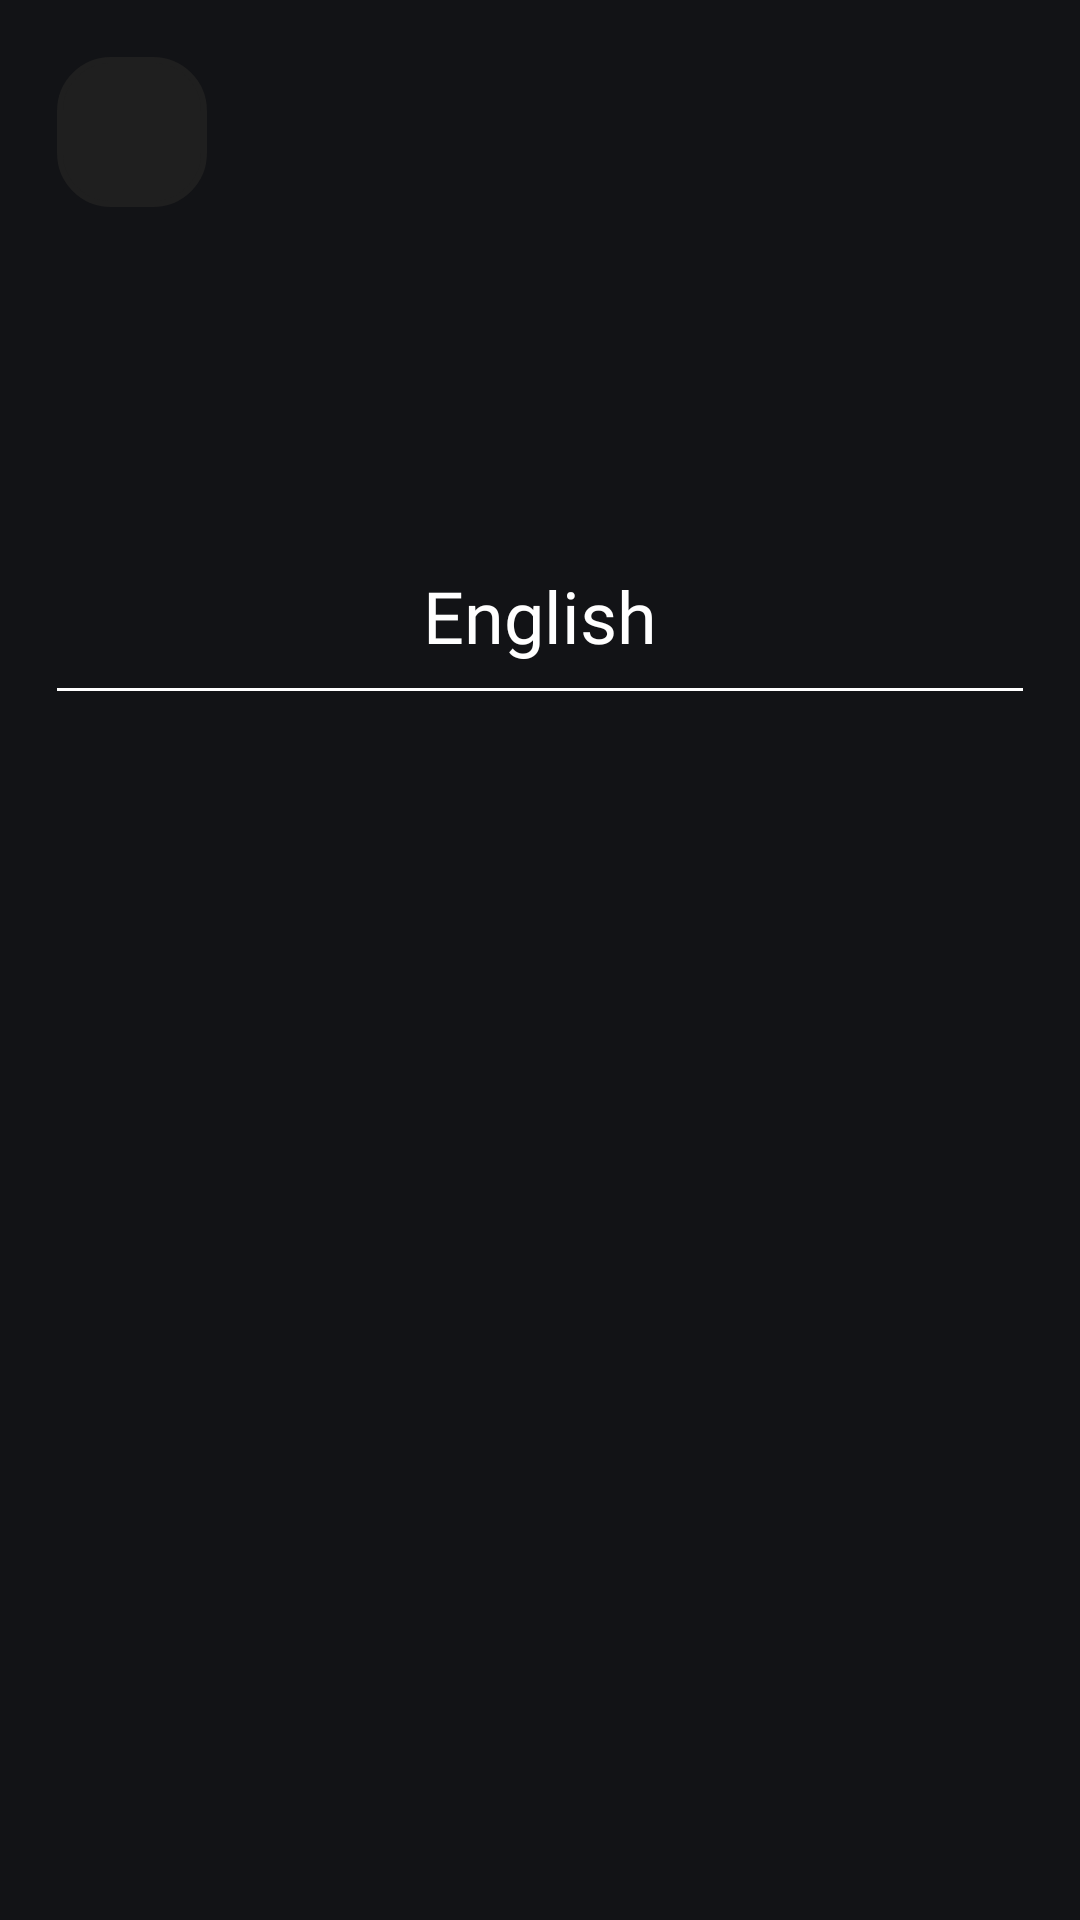

Write the Android layout XML for this screen, with the resource values it uses.
<!-- AndroidManifest.xml: application theme Theme.Material3.DynamicColors.Dark.NoActionBar -->
<!-- res/layout/activity_songs_list.xml -->
<?xml version="1.0" encoding="utf-8"?>
<LinearLayout xmlns:android="http://schemas.android.com/apk/res/android"
    xmlns:tools="http://schemas.android.com/tools"
    xmlns:app="http://schemas.android.com/apk/res-auto"
    android:orientation="vertical"
    android:layout_width="match_parent"
    android:layout_height="match_parent"
    android:padding="19dp"
    android:layout_marginTop="20dp"
    android:gravity="center_horizontal"
    tools:context=".SongsList">

<RelativeLayout
    android:layout_width="match_parent"
    android:layout_height="wrap_content">

    <ImageButton
        android:id="@+id/backButton"
        android:layout_width="50dp"
        android:layout_height="50dp"
        android:src="@drawable/round_arrow_back_24"
        android:background="@drawable/custom_layout_shape"/>

    <ImageView
        android:id="@+id/cover_image_view2"
        android:layout_width="170dp"
        android:layout_height="170dp"
        android:layout_alignParentTop="true"
        android:layout_marginHorizontal="100dp" />
</RelativeLayout>


    <TextView
        android:layout_width="match_parent"
        android:layout_height="wrap_content"
        android:text="English"
        android:textColor="@color/white"
        android:textSize="24sp"
        android:gravity="center"
        android:id="@+id/name_text_view2"
        android:fontFamily="@font/google_sans_regular"/>

    <com.google.android.material.divider.MaterialDivider
        android:layout_width="match_parent"
        android:layout_height="1dp"
        app:dividerColor="@color/white"
        android:layout_marginVertical="8dp"/>

    <androidx.recyclerview.widget.RecyclerView
        android:layout_width="match_parent"
        android:layout_height="match_parent"
        android:id="@+id/songs_list_recycler"
        android:fontFamily="@font/google_sans_regular"/>

</LinearLayout>
<!-- resources referenced by this layout -->
<resources>
  <color name="white">#FFFFFFFF</color>
  <!-- drawable custom_layout_shape (drawable) -->
  <shape xmlns:android="http://schemas.android.com/apk/res/android">
      <corners android:radius="17dp" /> 
      <solid android:color="#1F1F1F" /> 
      <stroke
          android:width="2dp"
          android:color="#1F1F1F" /> 
  </shape>
</resources>
